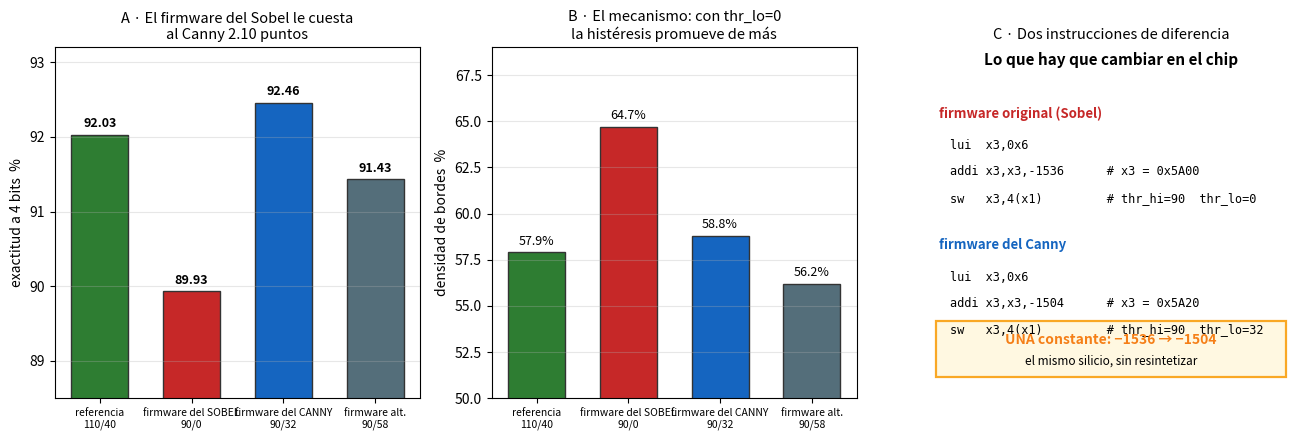

Reproduce this figure in Python.
# === Cuaderno 2 · figura 13: el firmware del Sobel rompe el Canny ===
import numpy as np, matplotlib.pyplot as plt

CFG = [("referencia\n110/40", 110, 40, 57.9, 92.03, "#2e7d32"),
       ("firmware del SOBEL\n90/0", 90, 0, 64.7, 89.93, "#c62828"),
       ("firmware del CANNY\n90/32", 90, 32, 58.8, 92.46, "#1565c0"),
       ("firmware alt.\n90/58", 90, 58, 56.2, 91.43, "#546e7a")]

fig, (a1, a2, a3) = plt.subplots(1, 3, figsize=(13.4, 4.5))

# A · exactitud
et = [c[0] for c in CFG]; acc = [c[4] for c in CFG]; col = [c[5] for c in CFG]
b = a1.bar(range(4), acc, color=col, ec="#333", width=.62)
for r, v in zip(b, acc):
    a1.text(r.get_x()+r.get_width()/2, v+.1, f"{v:.2f}", ha="center", fontsize=9, weight="bold")
a1.set_xticks(range(4)); a1.set_xticklabels(et, fontsize=7.5)
a1.set_ylim(88.5, 93.2); a1.set_ylabel("exactitud a 4 bits  %"); a1.grid(axis="y", alpha=.3)
a1.set_title("A · El firmware del Sobel le cuesta\nal Canny 2.10 puntos", fontsize=10.5)

# B · el mecanismo: la densidad
den = [c[3] for c in CFG]
b = a2.bar(range(4), den, color=col, ec="#333", width=.62)
for r, v in zip(b, den):
    a2.text(r.get_x()+r.get_width()/2, v+.4, f"{v:.1f}%", ha="center", fontsize=9)
a2.set_xticks(range(4)); a2.set_xticklabels(et, fontsize=7.5)
a2.set_ylim(50, 69); a2.set_ylabel("densidad de bordes  %"); a2.grid(axis="y", alpha=.3)
a2.set_title("B · El mecanismo: con thr_lo=0\nla histéresis promueve de más", fontsize=10.5)

# C · lo que cambia en la ROM
a3.axis("off")
a3.text(.5, .95, "Lo que hay que cambiar en el chip", ha="center", fontsize=11, weight="bold")
txt = [
 ("#c62828", "firmware original (Sobel)", [
    "lui  x3,0x6",
    "addi x3,x3,-1536      # x3 = 0x5A00",
    "sw   x3,4(x1)         # thr_hi=90  thr_lo=0"]),
 ("#1565c0", "firmware del Canny", [
    "lui  x3,0x6",
    "addi x3,x3,-1504      # x3 = 0x5A20",
    "sw   x3,4(x1)         # thr_hi=90  thr_lo=32"])]
y = .80
for c, tit, ls in txt:
    a3.text(.03, y, tit, fontsize=9.5, weight="bold", color=c); y -= .09
    for l in ls:
        a3.text(.06, y, l, fontsize=8.6, family="monospace"); y -= .075
    y -= .06
a3.add_patch(plt.Rectangle((.02, .06), .96, .16, fc="#fff8e1", ec="#f9a825", lw=1.6))
a3.text(.5, .155, "UNA constante: −1536 → −1504", ha="center", fontsize=10, weight="bold", color="#f57f17")
a3.text(.5, .095, "el mismo silicio, sin resintetizar", ha="center", fontsize=8.5, style="italic")
a3.set_title("C · Dos instrucciones de diferencia", fontsize=10.5)
plt.tight_layout()
plt.savefig("fig_firmware.png", dpi=140)
plt.show()
print(f"firmware del Sobel sobre el Canny: {89.93-92.03:+.2f} pp")
print(f"firmware propio del Canny:         {92.46-89.93:+.2f} pp de recuperacion")
print(f"y el mejor resultado del cuaderno:  92.46 %")
